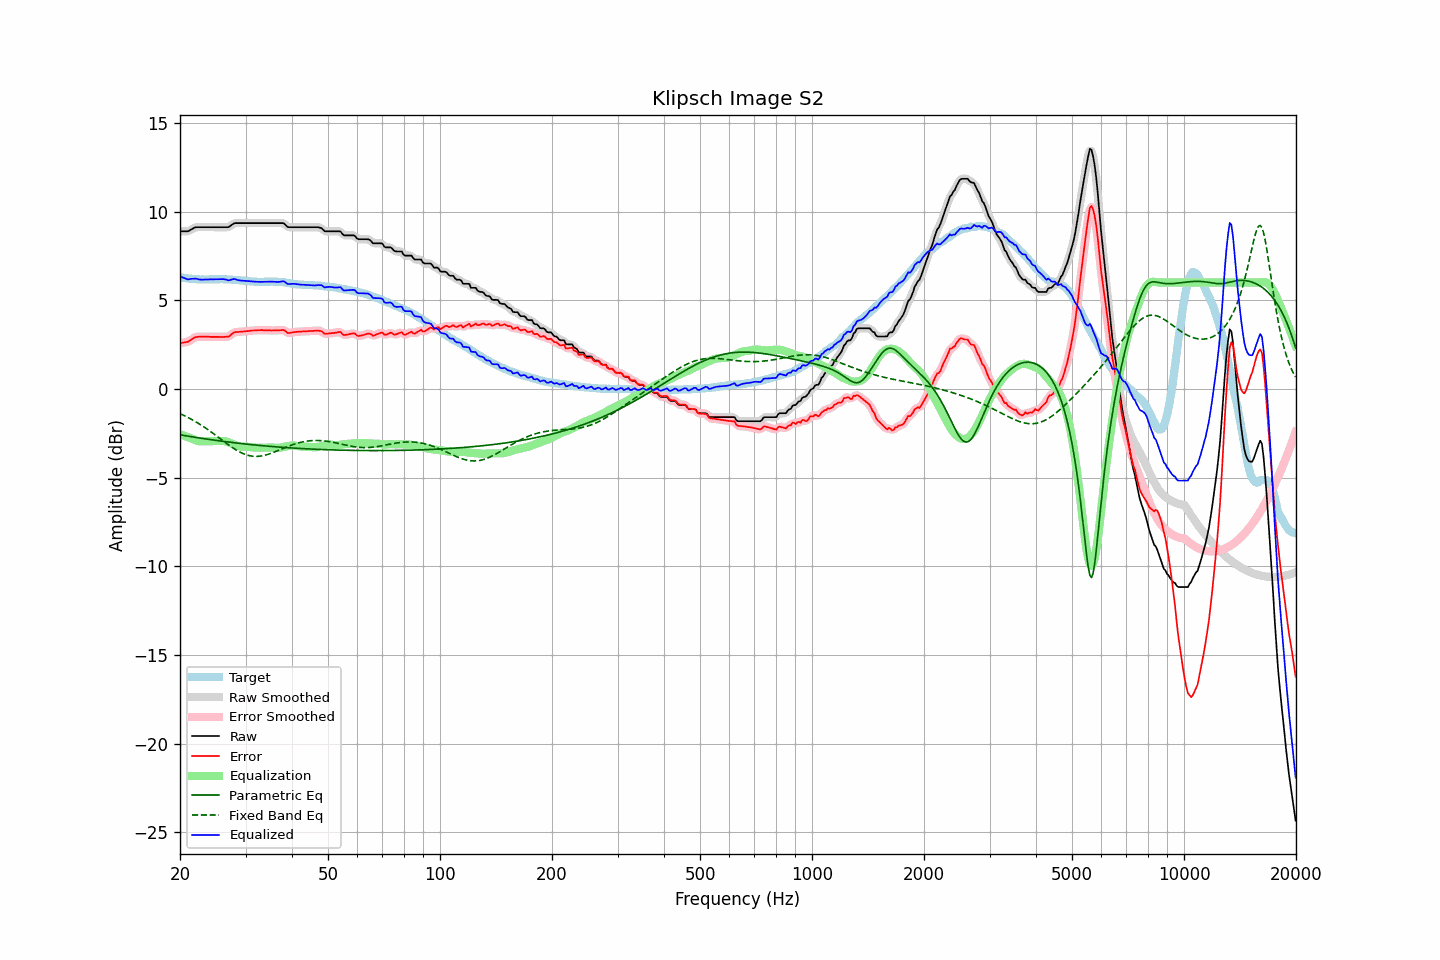

The file beside this chart, header and first rows:
frequency, raw, error, smoothed, error_smoothed, equalization, parametric_eq, fixed_band_eq, equalized_raw, equalized_smoothed, target
20.00, 8.89, 2.59, 8.90, 2.59, -2.55, -2.58, -1.39, 6.34, 6.35, 6.31
20.20, 8.89, 2.61, 8.89, 2.60, -2.58, -2.60, -1.43, 6.31, 6.30, 6.29
20.40, 8.89, 2.62, 8.89, 2.61, -2.62, -2.62, -1.47, 6.27, 6.27, 6.28
20.61, 8.89, 2.63, 8.89, 2.63, -2.65, -2.63, -1.52, 6.24, 6.24, 6.26
20.81, 8.89, 2.65, 8.89, 2.64, -2.69, -2.65, -1.56, 6.21, 6.20, 6.24
21.02, 8.89, 2.66, 8.91, 2.67, -2.72, -2.66, -1.61, 6.17, 6.19, 6.23
21.23, 8.94, 2.72, 8.94, 2.72, -2.75, -2.68, -1.66, 6.19, 6.19, 6.22
21.44, 8.99, 2.78, 8.99, 2.78, -2.78, -2.69, -1.70, 6.21, 6.21, 6.21
21.66, 9.04, 2.84, 9.05, 2.84, -2.83, -2.70, -1.76, 6.22, 6.22, 6.20
21.87, 9.09, 2.90, 9.09, 2.89, -2.87, -2.72, -1.81, 6.23, 6.22, 6.19
22.09, 9.12, 2.93, 9.11, 2.93, -2.90, -2.73, -1.86, 6.22, 6.21, 6.19
22.31, 9.12, 2.94, 9.13, 2.94, -2.93, -2.75, -1.91, 6.19, 6.20, 6.18
22.54, 9.12, 2.94, 9.13, 2.95, -2.95, -2.76, -1.97, 6.18, 6.18, 6.18
22.76, 9.12, 2.95, 9.12, 2.95, -2.96, -2.78, -2.03, 6.17, 6.17, 6.17
22.99, 9.12, 2.94, 9.12, 2.95, -2.96, -2.79, -2.09, 6.17, 6.17, 6.18
23.22, 9.12, 2.95, 9.12, 2.95, -2.95, -2.80, -2.15, 6.17, 6.17, 6.17
23.45, 9.12, 2.95, 9.12, 2.95, -2.95, -2.82, -2.21, 6.17, 6.17, 6.17
23.69, 9.12, 2.94, 9.12, 2.95, -2.95, -2.83, -2.27, 6.18, 6.18, 6.18
23.92, 9.12, 2.94, 9.12, 2.94, -2.94, -2.84, -2.33, 6.18, 6.18, 6.18
24.16, 9.12, 2.94, 9.12, 2.94, -2.94, -2.86, -2.40, 6.18, 6.18, 6.19
24.40, 9.12, 2.94, 9.12, 2.94, -2.94, -2.87, -2.46, 6.18, 6.18, 6.19
24.65, 9.12, 2.94, 9.12, 2.94, -2.94, -2.88, -2.53, 6.18, 6.18, 6.19
24.89, 9.12, 2.94, 9.12, 2.94, -2.94, -2.89, -2.60, 6.19, 6.19, 6.18
25.14, 9.12, 2.94, 9.12, 2.94, -2.93, -2.91, -2.66, 6.19, 6.19, 6.18
25.39, 9.12, 2.94, 9.12, 2.94, -2.93, -2.92, -2.73, 6.19, 6.19, 6.18
25.65, 9.12, 2.93, 9.12, 2.93, -2.92, -2.93, -2.80, 6.20, 6.20, 6.19
25.91, 9.12, 2.93, 9.12, 2.93, -2.92, -2.94, -2.87, 6.20, 6.20, 6.19
26.16, 9.12, 2.93, 9.12, 2.93, -2.93, -2.96, -2.94, 6.19, 6.19, 6.19
26.43, 9.12, 2.94, 9.12, 2.93, -2.94, -2.97, -3.01, 6.18, 6.18, 6.18
26.69, 9.12, 2.94, 9.12, 2.94, -2.96, -2.98, -3.07, 6.16, 6.15, 6.18
26.96, 9.12, 2.94, 9.14, 2.96, -3.00, -2.99, -3.14, 6.13, 6.14, 6.18
27.23, 9.17, 3.00, 9.18, 3.00, -3.03, -3.00, -3.20, 6.14, 6.14, 6.18
27.50, 9.24, 3.08, 9.24, 3.07, -3.07, -3.01, -3.27, 6.17, 6.17, 6.17
27.77, 9.30, 3.15, 9.30, 3.14, -3.11, -3.02, -3.33, 6.19, 6.19, 6.15
28.05, 9.35, 3.20, 9.34, 3.19, -3.15, -3.03, -3.39, 6.20, 6.19, 6.15
28.33, 9.35, 3.21, 9.36, 3.21, -3.18, -3.04, -3.44, 6.17, 6.17, 6.14
28.62, 9.35, 3.21, 9.36, 3.22, -3.21, -3.06, -3.50, 6.14, 6.14, 6.14
28.90, 9.35, 3.22, 9.35, 3.22, -3.23, -3.07, -3.55, 6.12, 6.12, 6.13
29.19, 9.35, 3.23, 9.35, 3.23, -3.24, -3.08, -3.59, 6.11, 6.11, 6.12
29.48, 9.35, 3.24, 9.35, 3.24, -3.25, -3.09, -3.63, 6.10, 6.10, 6.12
29.78, 9.35, 3.25, 9.35, 3.25, -3.25, -3.10, -3.67, 6.10, 6.10, 6.10
30.08, 9.35, 3.26, 9.35, 3.25, -3.26, -3.11, -3.70, 6.09, 6.09, 6.09
30.38, 9.35, 3.26, 9.35, 3.26, -3.27, -3.12, -3.73, 6.09, 6.09, 6.09
30.68, 9.35, 3.27, 9.35, 3.27, -3.27, -3.12, -3.76, 6.08, 6.08, 6.08
30.99, 9.35, 3.28, 9.35, 3.28, -3.28, -3.13, -3.78, 6.07, 6.07, 6.07
31.30, 9.35, 3.30, 9.35, 3.29, -3.29, -3.14, -3.79, 6.06, 6.06, 6.06
31.61, 9.35, 3.30, 9.35, 3.30, -3.30, -3.15, -3.80, 6.05, 6.05, 6.05
31.93, 9.35, 3.30, 9.35, 3.30, -3.31, -3.16, -3.80, 6.05, 6.05, 6.05
32.24, 9.35, 3.31, 9.35, 3.31, -3.31, -3.17, -3.80, 6.04, 6.04, 6.04
32.57, 9.35, 3.31, 9.35, 3.31, -3.31, -3.18, -3.80, 6.04, 6.04, 6.04
32.89, 9.35, 3.32, 9.35, 3.32, -3.31, -3.19, -3.79, 6.04, 6.04, 6.04
33.22, 9.35, 3.32, 9.35, 3.32, -3.31, -3.20, -3.77, 6.04, 6.04, 6.03
33.55, 9.35, 3.31, 9.35, 3.31, -3.31, -3.20, -3.75, 6.04, 6.04, 6.04
33.89, 9.35, 3.30, 9.35, 3.31, -3.31, -3.21, -3.73, 6.04, 6.04, 6.05
34.23, 9.35, 3.31, 9.35, 3.30, -3.31, -3.22, -3.71, 6.05, 6.05, 6.05
34.57, 9.35, 3.30, 9.35, 3.30, -3.30, -3.23, -3.68, 6.05, 6.05, 6.05
34.92, 9.35, 3.30, 9.35, 3.30, -3.30, -3.24, -3.65, 6.05, 6.05, 6.05
35.27, 9.35, 3.30, 9.35, 3.30, -3.30, -3.24, -3.62, 6.05, 6.05, 6.06
35.62, 9.35, 3.30, 9.35, 3.30, -3.30, -3.25, -3.58, 6.05, 6.05, 6.05
35.97, 9.35, 3.30, 9.35, 3.30, -3.31, -3.26, -3.55, 6.04, 6.04, 6.05
... 635 more rows
